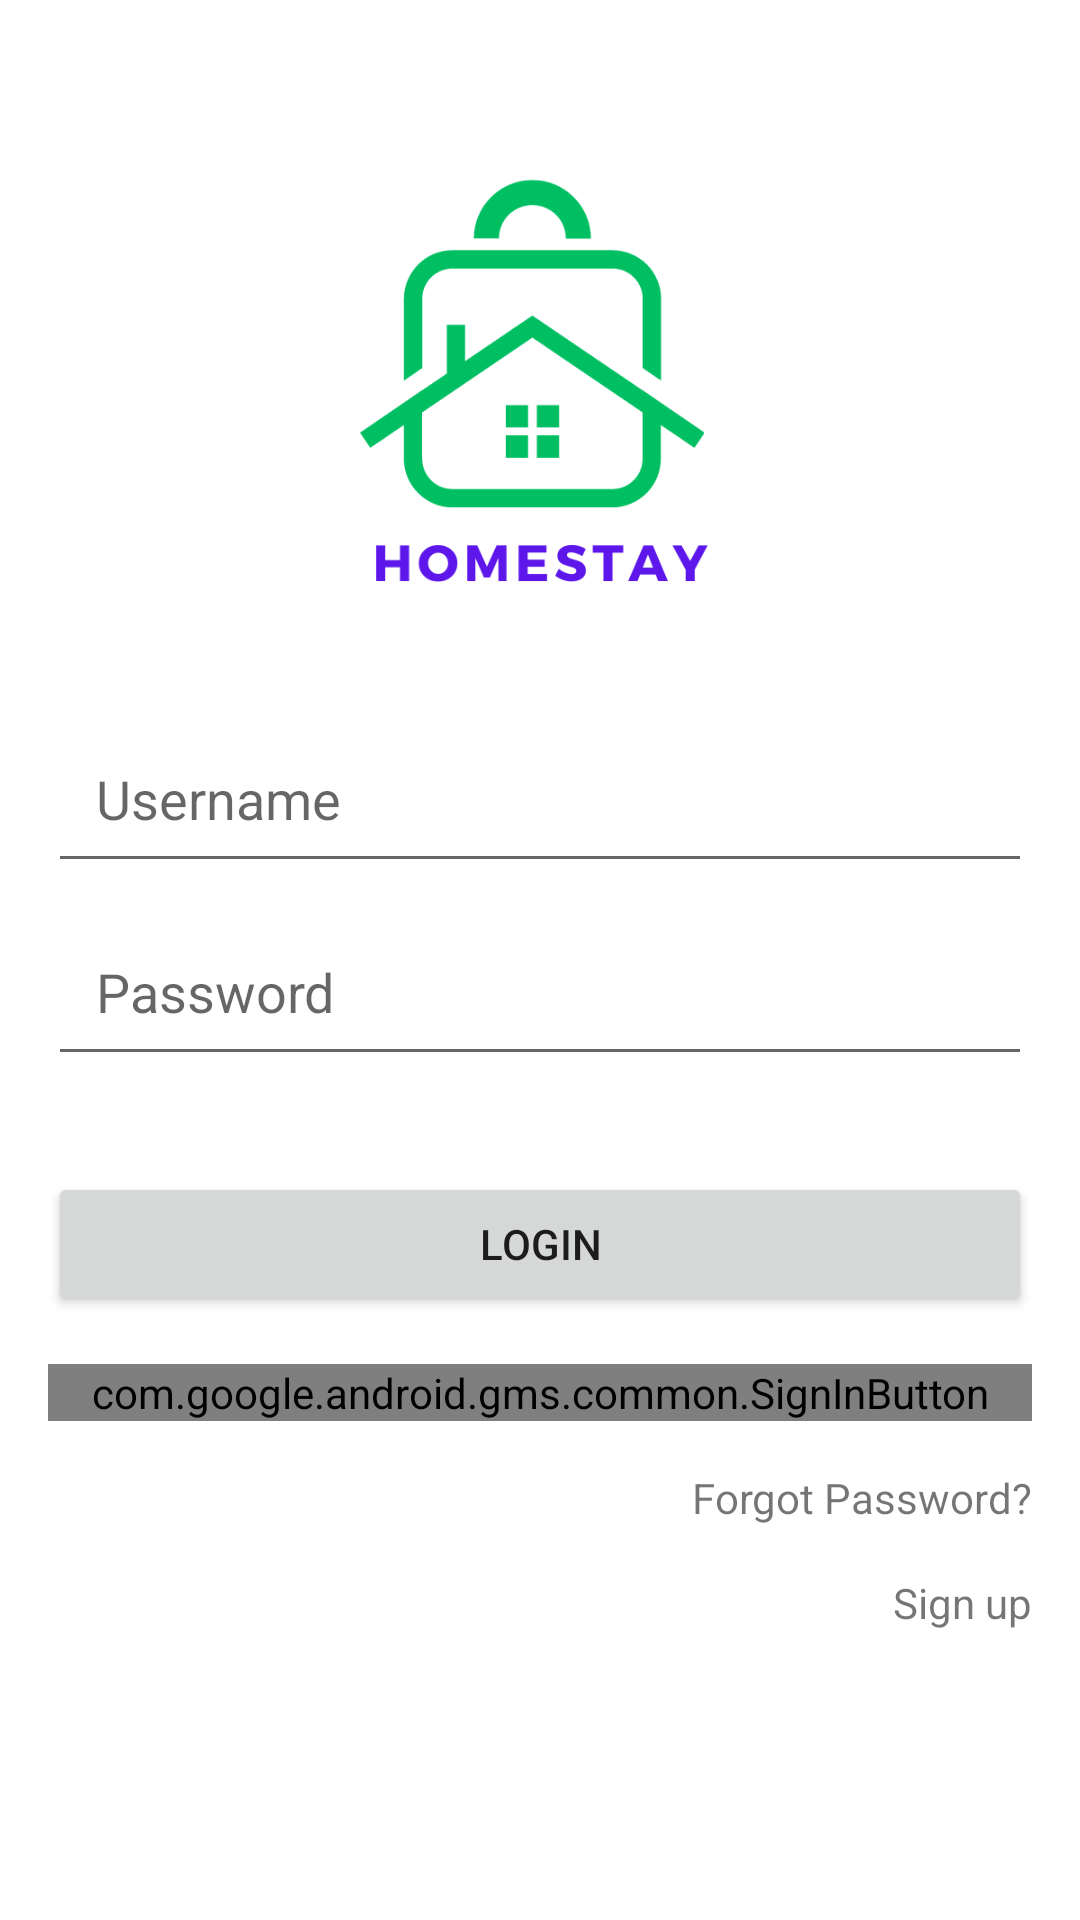

Reconstruct the res/layout file that produces this screen, plus the resources it refers to.
<!-- AndroidManifest.xml: application theme Theme.MobileApp -->
<!-- res/layout/testinnnng.xml -->
<?xml version="1.0" encoding="utf-8"?>
<ScrollView xmlns:android="http://schemas.android.com/apk/res/android"
    android:layout_width="match_parent"
    android:layout_height="match_parent">

    <RelativeLayout
        android:layout_width="match_parent"
        android:layout_height="match_parent"
        android:padding="16dp">

        <ImageView
            android:layout_marginTop="40dp"
            android:id="@+id/image_view_logo"
            android:layout_width="150dp"
            android:layout_height="150dp"
            android:layout_centerHorizontal="true"
            android:src="@drawable/homestay" />

        <EditText
            android:id="@+id/edit_text_username"
            android:layout_width="match_parent"
            android:layout_height="wrap_content"
            android:layout_below="@+id/image_view_logo"
            android:layout_marginTop="32dp"
            android:hint="Username"
            android:inputType="textEmailAddress"
            android:maxLines="1"
            android:padding="16dp" />

        <EditText
            android:id="@+id/edit_text_password"
            android:layout_width="match_parent"
            android:layout_height="wrap_content"
            android:layout_below="@+id/edit_text_username"
            android:layout_marginTop="8dp"
            android:hint="Password"
            android:inputType="textPassword"
            android:maxLines="1"
            android:padding="16dp" />

        <Button
            android:id="@+id/button_login"
            android:layout_width="match_parent"
            android:layout_height="wrap_content"
            android:layout_below="@+id/edit_text_password"
            android:layout_marginTop="32dp"
            android:text="Login" />

        <TextView
            android:id="@+id/text_view_forgot_password"
            android:layout_width="wrap_content"
            android:layout_height="wrap_content"
            android:layout_below="@+id/button_google_signin"
            android:layout_alignParentEnd="true"
            android:layout_marginTop="16dp"
            android:text="Forgot Password?" />
        <TextView
            android:id="@+id/create_new_account"
            android:layout_width="wrap_content"
            android:layout_height="wrap_content"
            android:layout_below="@+id/text_view_forgot_password"
            android:layout_alignParentEnd="true"
            android:layout_marginTop="16dp"
            android:text="Sign up" />
        <com.google.android.gms.common.SignInButton
            android:id="@+id/button_google_signin"
            android:layout_width="match_parent"
            android:layout_height="wrap_content"
            android:layout_marginTop="16dp"
            android:layout_below="@+id/button_login"/>


    </RelativeLayout>

</ScrollView>
<!-- resources referenced by this layout -->
<resources>
  <!-- drawable homestay: png bitmap (drawable, 14931 bytes) -->
  <style name="Theme.MobileApp" parent="Theme.MaterialComponents.DayNight">
          
          <item name="windowActionBar">false</item>
          <item name="windowNoTitle">true</item>
  
  
  
  
  
  
  
  
          <item name="colorPrimary">@color/green_500</item>
          <item name="colorPrimaryVariant">@color/green_700</item>
          <item name="colorOnPrimary">@color/white</item>
          
          <item name="colorSecondary">@color/blue_200</item>
          <item name="colorSecondaryVariant">@color/blue_700</item>
          <item name="colorOnSecondary">@color/white</item>
  
  
  
          
          <item name="android:statusBarColor">?attr/colorPrimaryVariant</item>
          
      </style>
  <color name="green_500">#FF4CAF50</color>
  <color name="green_700">#FF388E3C</color>
  <color name="white">#FFFFFF</color>
  <color name="blue_200">#FF90CAF9</color>
  <color name="blue_700">#FF1976D2</color>
</resources>
